Photos from the image-classification dataset "rice_dataset_augmented" in the GitHub repository SantiagoAviles/Rice-Proyect. Its 4 classes are: broken, chalky, stained, whole.

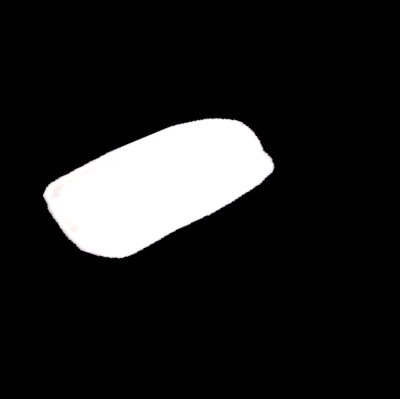
Label: broken

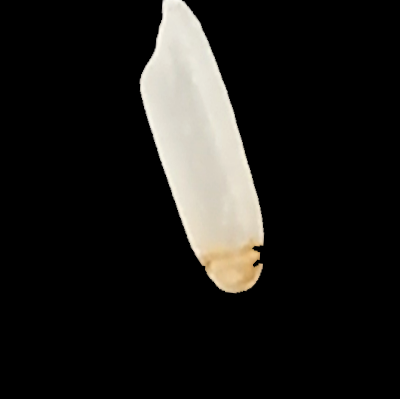
Label: stained

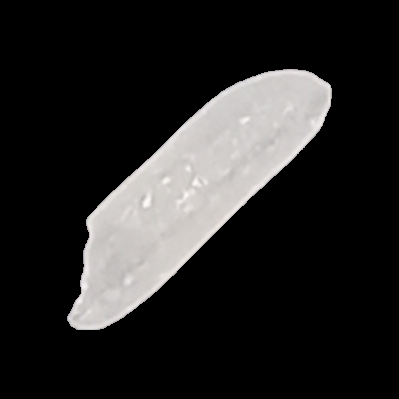
Label: whole

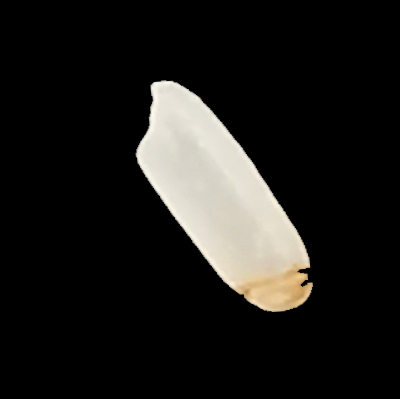
Label: stained

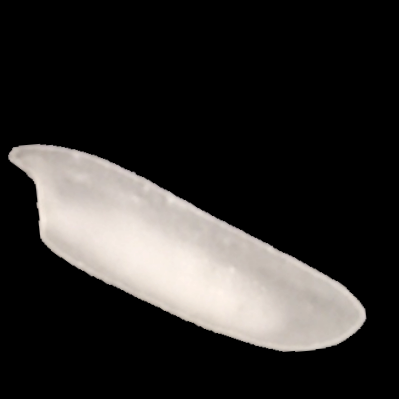
Label: chalky

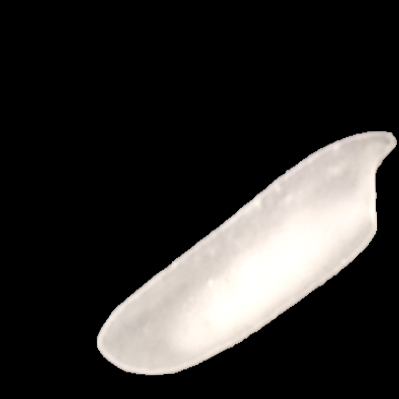
Label: chalky
